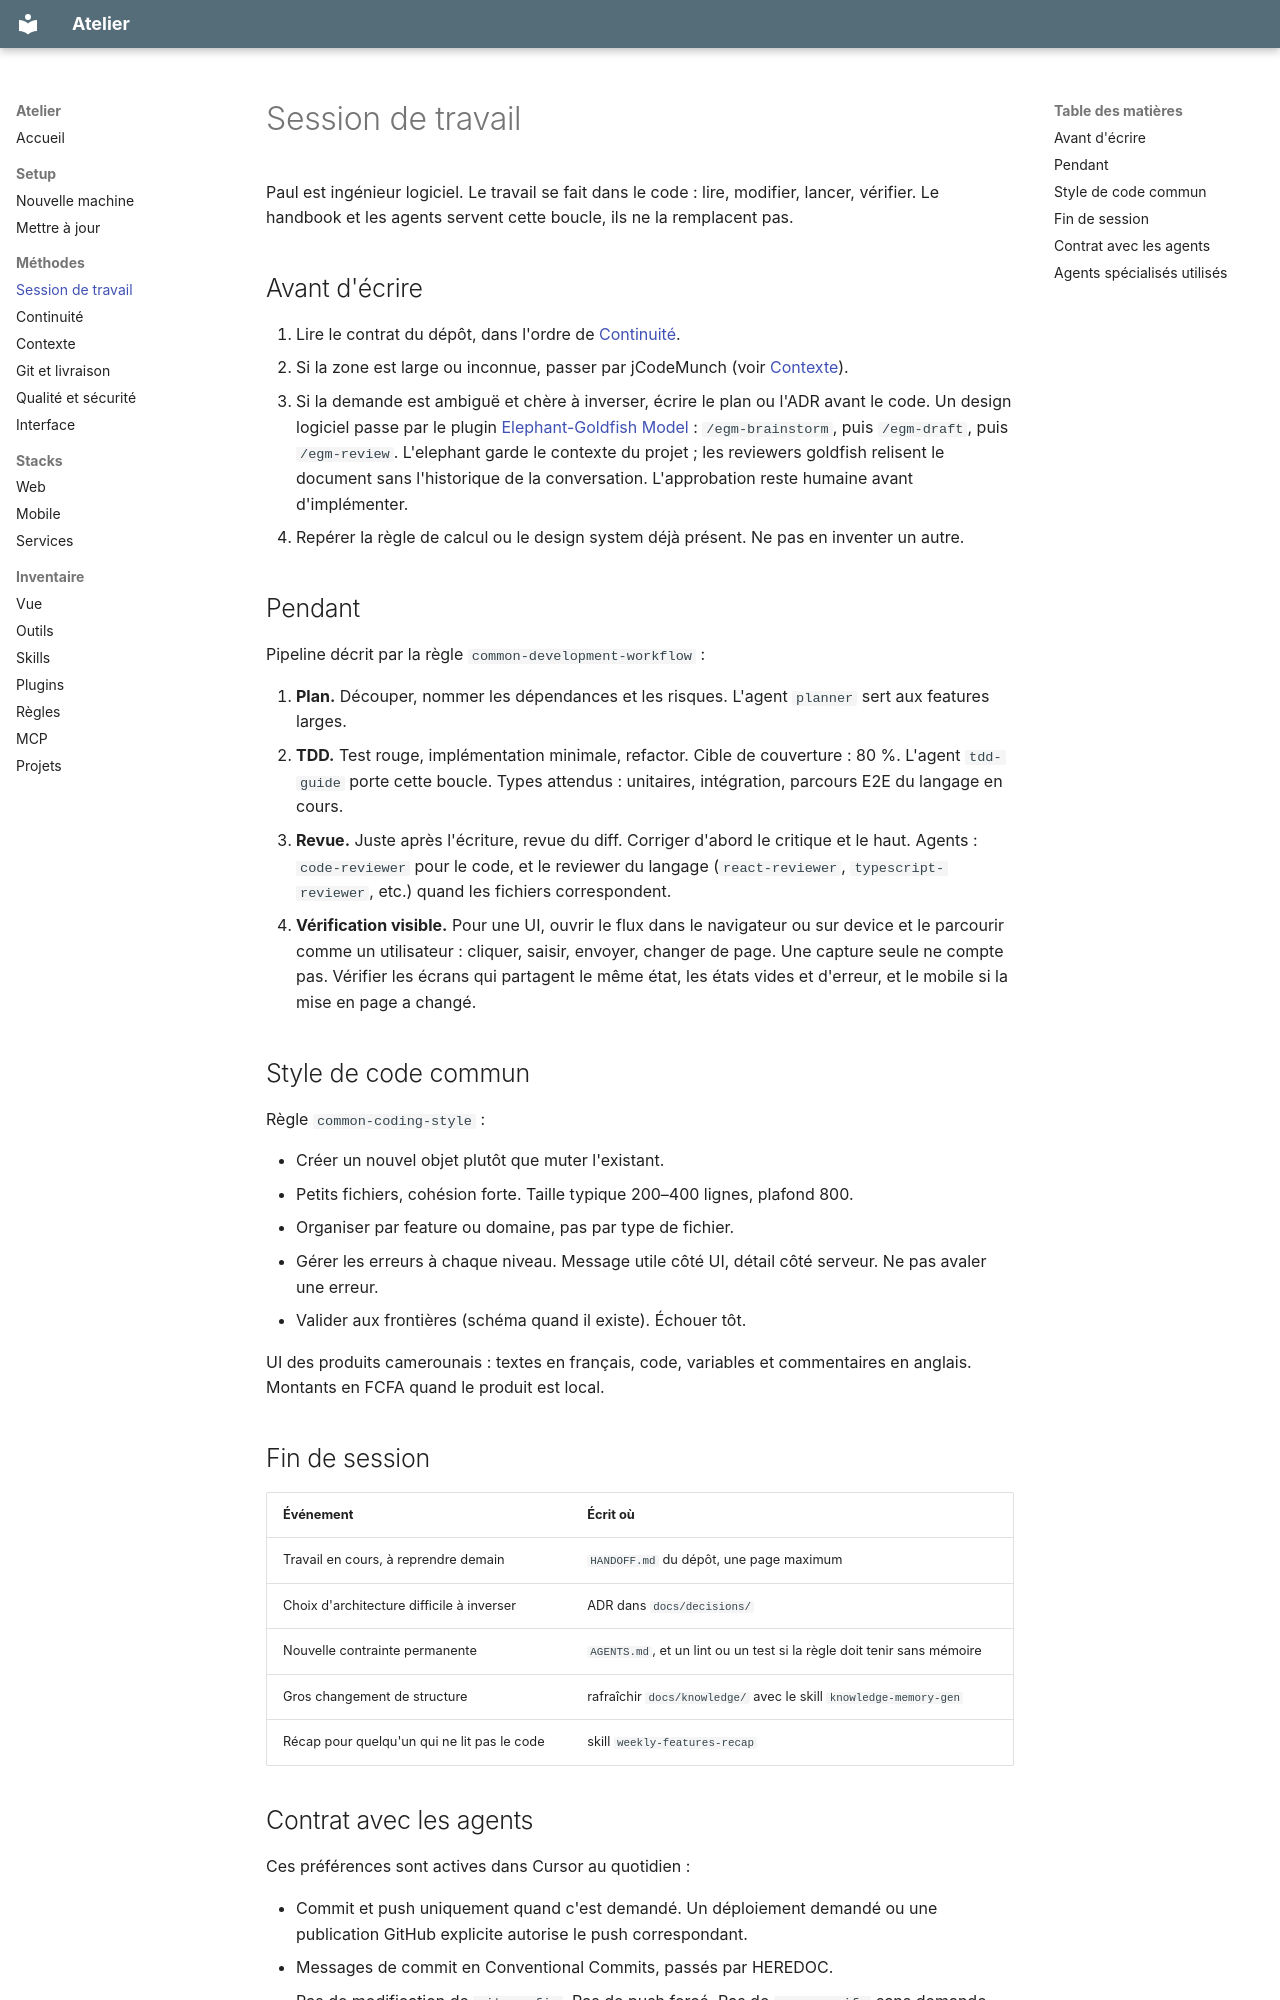

repository: paul-mbou/workspace · page: methodes/session/index.html · generator: mkdocs

# Session de travail

Paul est ingénieur logiciel. Le travail se fait dans le code : lire, modifier, lancer, vérifier. Le handbook et les agents servent cette boucle, ils ne la remplacent pas.

## Avant d'écrire

1. Lire le contrat du dépôt, dans l'ordre de [Continuité](continuite.md).
2. Si la zone est large ou inconnue, passer par jCodeMunch (voir [Contexte](contexte.md)).
3. Si la demande est ambiguë et chère à inverser, écrire le plan ou l'ADR avant le code. Un design logiciel passe par le plugin [Elephant-Goldfish Model](https://github.com/google/elephant-goldfish-model) : `/egm-brainstorm`, puis `/egm-draft`, puis `/egm-review`. L'elephant garde le contexte du projet ; les reviewers goldfish relisent le document sans l'historique de la conversation. L'approbation reste humaine avant d'implémenter.
4. Repérer la règle de calcul ou le design system déjà présent. Ne pas en inventer un autre.

## Pendant

Pipeline décrit par la règle `common-development-workflow` :

1. **Plan.** Découper, nommer les dépendances et les risques. L'agent `planner` sert aux features larges.
2. **TDD.** Test rouge, implémentation minimale, refactor. Cible de couverture : 80 %. L'agent `tdd-guide` porte cette boucle. Types attendus : unitaires, intégration, parcours E2E du langage en cours.
3. **Revue.** Juste après l'écriture, revue du diff. Corriger d'abord le critique et le haut. Agents : `code-reviewer` pour le code, et le reviewer du langage (`react-reviewer`, `typescript-reviewer`, etc.) quand les fichiers correspondent.
4. **Vérification visible.** Pour une UI, ouvrir le flux dans le navigateur ou sur device et le parcourir comme un utilisateur : cliquer, saisir, envoyer, changer de page. Une capture seule ne compte pas. Vérifier les écrans qui partagent le même état, les états vides et d'erreur, et le mobile si la mise en page a changé.

## Style de code commun

Règle `common-coding-style` :

- Créer un nouvel objet plutôt que muter l'existant.
- Petits fichiers, cohésion forte. Taille typique 200–400 lignes, plafond 800.
- Organiser par feature ou domaine, pas par type de fichier.
- Gérer les erreurs à chaque niveau. Message utile côté UI, détail côté serveur. Ne pas avaler une erreur.
- Valider aux frontières (schéma quand il existe). Échouer tôt.

UI des produits camerounais : textes en français, code, variables et commentaires en anglais. Montants en FCFA quand le produit est local.

## Fin de session

| Événement | Écrit où |
| --- | --- |
| Travail en cours, à reprendre demain | `HANDOFF.md` du dépôt, une page maximum |
| Choix d'architecture difficile à inverser | ADR dans `docs/decisions/` |
| Nouvelle contrainte permanente | `AGENTS.md`, et un lint ou un test si la règle doit tenir sans mémoire |
| Gros changement de structure | rafraîchir `docs/knowledge/` avec le skill `knowledge-memory-gen` |
| Récap pour quelqu'un qui ne lit pas le code | skill `weekly-features-recap` |
